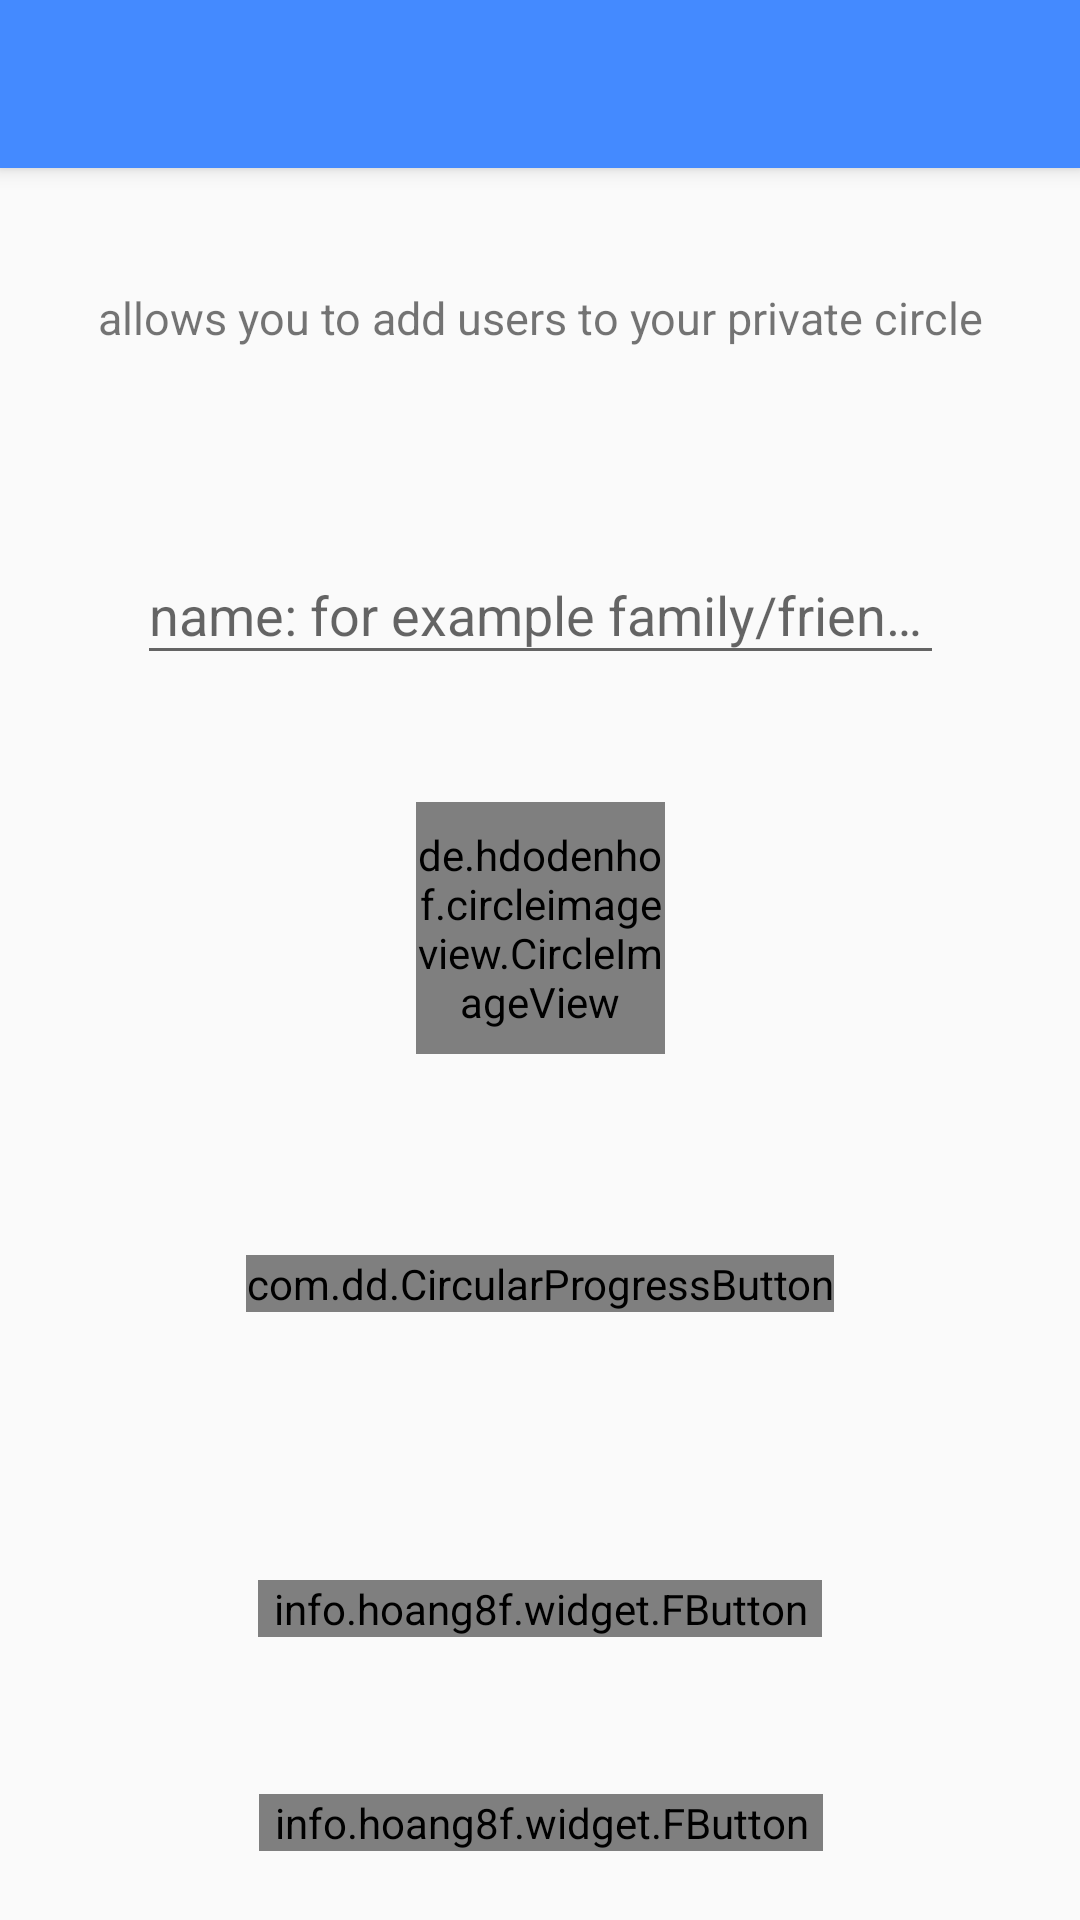

Layout XML and referenced resources for this Android screen:
<!-- AndroidManifest.xml: application theme AppTheme -->
<!-- res/layout/activity_createcircle.xml -->
<?xml version="1.0" encoding="utf-8"?>
<android.support.design.widget.CoordinatorLayout
    xmlns:fbutton="http://schemas.android.com/apk/res-auto"
    xmlns:android="http://schemas.android.com/apk/res/android"
    xmlns:app="http://schemas.android.com/apk/res-auto"
    xmlns:tools="http://schemas.android.com/tools"
    android:id="@+id/main_content"
    android:layout_width="match_parent"
    android:layout_height="match_parent">
    <android.support.constraint.ConstraintLayout
        android:layout_width="match_parent"
        android:layout_height="match_parent">

        <TextView
            android:id="@+id/textView2"
            android:layout_width="wrap_content"
            android:layout_height="wrap_content"
            android:layout_marginBottom="8dp"
            android:layout_marginEnd="8dp"
            android:layout_marginStart="8dp"
            android:layout_marginTop="8dp"
            android:text="@string/add_users"
            android:textSize="15sp"
            app:layout_constraintBottom_toBottomOf="parent"
            app:layout_constraintEnd_toEndOf="parent"
            app:layout_constraintStart_toStartOf="parent"
            app:layout_constraintTop_toTopOf="parent"
            app:layout_constraintVertical_bias="0.145" />

        <android.support.design.widget.TextInputLayout
            android:id="@+id/textInputLayout"
            android:layout_width="269dp"
            android:layout_height="54dp"
            android:layout_marginBottom="8dp"
            android:layout_marginEnd="8dp"
            android:layout_marginStart="8dp"
            android:layout_marginTop="8dp"
            app:layout_constraintBottom_toBottomOf="parent"
            app:layout_constraintEnd_toEndOf="parent"
            app:layout_constraintStart_toStartOf="parent"
            app:layout_constraintTop_toTopOf="parent"
            app:layout_constraintVertical_bias="0.289">

            <android.support.design.widget.TextInputEditText
                android:id="@+id/edittextcirclename"
                android:layout_width="match_parent"
                android:layout_height="wrap_content"
                android:hint="@string/example" />
        </android.support.design.widget.TextInputLayout>

        <com.dd.CircularProgressButton
            android:id="@+id/save1"
            android:layout_width="wrap_content"
            android:layout_height="wrap_content"
            android:layout_marginBottom="8dp"
            android:layout_marginEnd="8dp"
            android:layout_marginStart="8dp"
            android:layout_marginTop="8dp"
            android:textColor="@color/cpb_white"
            android:textSize="15sp"
            app:cpb_cornerRadius="48dp"
            app:cpb_textComplete="הושלם"
            app:cpb_textError="שגיאה נסה שוב"
            app:cpb_textIdle="שמור"
            fbutton:layout_constraintBottom_toBottomOf="parent"
            fbutton:layout_constraintEnd_toEndOf="parent"
            fbutton:layout_constraintStart_toStartOf="parent"
            fbutton:layout_constraintTop_toTopOf="parent"
            fbutton:layout_constraintVertical_bias="0.678" />

        <info.hoang8f.widget.FButton
            android:id="@+id/buttonshare"
            android:layout_width="wrap_content"
            android:layout_height="wrap_content"
            android:layout_marginBottom="3dp"
            android:layout_marginTop="8dp"
            android:paddingLeft="5dp"
            android:paddingRight="5dp"
            android:text="@string/share_code2"
            android:textColor="@color/white"
            android:visibility="visible"
            fbutton:buttonColor="@color/colorPrimary"
            fbutton:layout_constraintBottom_toBottomOf="parent"
            fbutton:layout_constraintEnd_toEndOf="parent"
            fbutton:layout_constraintStart_toStartOf="parent"
            fbutton:layout_constraintTop_toTopOf="parent"
            fbutton:layout_constraintVertical_bias="0.85"
            fbutton:shadowColor="@color/colorPrimary"
            fbutton:shadowEnabled="true"
            fbutton:shadowHeight="5dp" />

        <info.hoang8f.widget.FButton
            android:id="@+id/buttonsms"
            android:layout_width="wrap_content"
            android:layout_height="wrap_content"
            android:layout_marginBottom="3dp"
            android:layout_marginTop="8dp"
            android:paddingLeft="5dp"
            android:paddingRight="5dp"
            android:text="@string/add_fr_contact"
            android:textColor="@color/white"
            android:visibility="visible"
            fbutton:buttonColor="@color/colorPrimary"
            fbutton:layout_constraintBottom_toBottomOf="parent"
            fbutton:layout_constraintEnd_toEndOf="parent"
            fbutton:layout_constraintHorizontal_bias="0.502"
            fbutton:layout_constraintStart_toStartOf="parent"
            fbutton:layout_constraintTop_toTopOf="parent"
            fbutton:layout_constraintVertical_bias="0.967"
            fbutton:shadowColor="@color/colorPrimary"
            fbutton:shadowEnabled="true"
            fbutton:shadowHeight="5dp" />

        <TextView
            android:id="@+id/textadd"
            android:layout_width="wrap_content"
            android:layout_height="wrap_content"
            android:layout_marginBottom="8dp"
            android:layout_marginEnd="8dp"
            android:layout_marginStart="8dp"
            android:layout_marginTop="8dp"
            android:text="@string/add_frieds"
            android:visibility="gone"
            fbutton:layout_constraintBottom_toBottomOf="parent"
            fbutton:layout_constraintEnd_toEndOf="parent"
            fbutton:layout_constraintHorizontal_bias="0.502"
            fbutton:layout_constraintStart_toStartOf="parent"
            fbutton:layout_constraintTop_toTopOf="parent"
            fbutton:layout_constraintVertical_bias="0.758" />

        <de.hdodenhof.circleimageview.CircleImageView xmlns:app="http://schemas.android.com/apk/res-auto"
            android:id="@+id/profile3"
            android:layout_width="83dp"
            android:layout_height="84dp"
            android:layout_centerHorizontal="true"
            android:layout_centerVertical="true"
            android:layout_marginBottom="8dp"
            android:layout_marginEnd="8dp"
            android:layout_marginStart="8dp"
            android:layout_marginTop="8dp"
            android:src="@drawable/profile"
            app:border_color="#808080"
            app:border_width="2dp"
            app:layout_collapseMode="parallax"
            app:layout_constraintBottom_toBottomOf="parent"
            app:layout_constraintEnd_toEndOf="parent"
            app:layout_constraintStart_toStartOf="parent"
            app:layout_constraintTop_toTopOf="parent"
            app:layout_constraintVertical_bias="0.48000002" />

        <ProgressBar
            android:id="@+id/progressBar2"
            style="?android:attr/progressBarStyle"
            android:layout_width="wrap_content"
            android:layout_height="wrap_content"
            android:layout_marginBottom="8dp"
            android:layout_marginEnd="8dp"
            android:layout_marginStart="8dp"
            android:layout_marginTop="8dp"
            android:indeterminate="true"
            android:visibility="gone"
            fbutton:layout_constraintBottom_toBottomOf="parent"
            fbutton:layout_constraintEnd_toEndOf="parent"
            fbutton:layout_constraintHorizontal_bias="0.83"
            fbutton:layout_constraintStart_toStartOf="parent"
            fbutton:layout_constraintTop_toTopOf="parent" />

        <ImageButton
            android:id="@+id/rotate"
            android:layout_width="57dp"
            android:layout_height="98dp"
            android:layout_marginBottom="8dp"
            android:layout_marginEnd="8dp"
            android:layout_marginStart="8dp"
            android:layout_marginTop="8dp"
            android:background="@null"
            android:scaleType="fitCenter"
            android:visibility="gone"
            fbutton:layout_constraintBottom_toBottomOf="parent"
            fbutton:layout_constraintEnd_toEndOf="parent"
            fbutton:layout_constraintHorizontal_bias="0.25"
            fbutton:layout_constraintStart_toStartOf="parent"
            fbutton:layout_constraintTop_toTopOf="parent"
            fbutton:layout_constraintVertical_bias="0.47000003"
            fbutton:srcCompat="@drawable/rotatecursor" />
    </android.support.constraint.ConstraintLayout>


    <android.support.design.widget.AppBarLayout
        android:id="@+id/appbar"
        android:layout_width="match_parent"
        android:layout_height="256dp"
        app:expanded="false"
        android:theme="@style/ThemeOverlay.AppCompat.Dark.ActionBar"
        >

        <android.support.design.widget.CollapsingToolbarLayout
            android:id="@+id/collapsing_toolbar"

            android:layout_width="match_parent"
            android:layout_height="match_parent"
            app:layout_scrollFlags="scroll|exitUntilCollapsed">
            <RelativeLayout
                android:layout_width="match_parent"
                android:layout_height="match_parent">
                <TextView
                    android:id="@+id/pname2"
                    android:textSize="15sp"
                    android:layout_below="@+id/profile2"
                    android:layout_width="wrap_content"
                    android:layout_height="wrap_content"
                    android:layout_centerVertical="true"
                    android:layout_centerHorizontal="true"
                    android:textColor="@color/white"/>
                <de.hdodenhof.circleimageview.CircleImageView
                    xmlns:app="http://schemas.android.com/apk/res-auto"
                    android:id="@+id/profile2"
                    android:layout_centerHorizontal="true"
                    android:layout_centerVertical="true"
                    android:layout_width="85dp"
                    android:layout_height="85dp"
                    app:layout_collapseMode="parallax"
                    app:border_color="#808080"
                    app:border_width="2dp"
                    android:src="@drawable/profile"
                    />

            </RelativeLayout>


            <android.support.v7.widget.Toolbar
                android:id="@+id/toolbar2"

                android:layout_width="match_parent"
                android:layout_height="?attr/actionBarSize"
                android:background="@null"
                app:popupTheme="@style/ThemeOverlay.AppCompat.Light"
                app:layout_collapseMode="pin" />

        </android.support.design.widget.CollapsingToolbarLayout>

    </android.support.design.widget.AppBarLayout>



</android.support.design.widget.CoordinatorLayout>
<!-- resources referenced by this layout -->
<resources>
  <color name="colorPrimary">#448aff</color>
  <color name="white">#ffffff</color>
  <!-- drawable rotatecursor: png bitmap (drawable, 1390 bytes) -->
  <string name="add_fr_contact">add from contacts</string>
  <string name="add_frieds">add frends to circle</string>
  <string name="add_users">allows you to add users to your private circle</string>
  <string name="example">name: for example family/friends/work</string>
  <string name="share_code2">share code</string>
  <style name="AppTheme" parent="Theme.AppCompat.Light.DarkActionBar">
          
          <item name="colorPrimary">@color/colorPrimary</item>
          <item name="colorPrimaryDark">@color/colorPrimaryDark</item>
          <item name="colorAccent">@color/colorAccent</item>
      </style>
  <color name="colorPrimaryDark">#448aff</color>
  <color name="colorAccent">#424242</color>
</resources>
